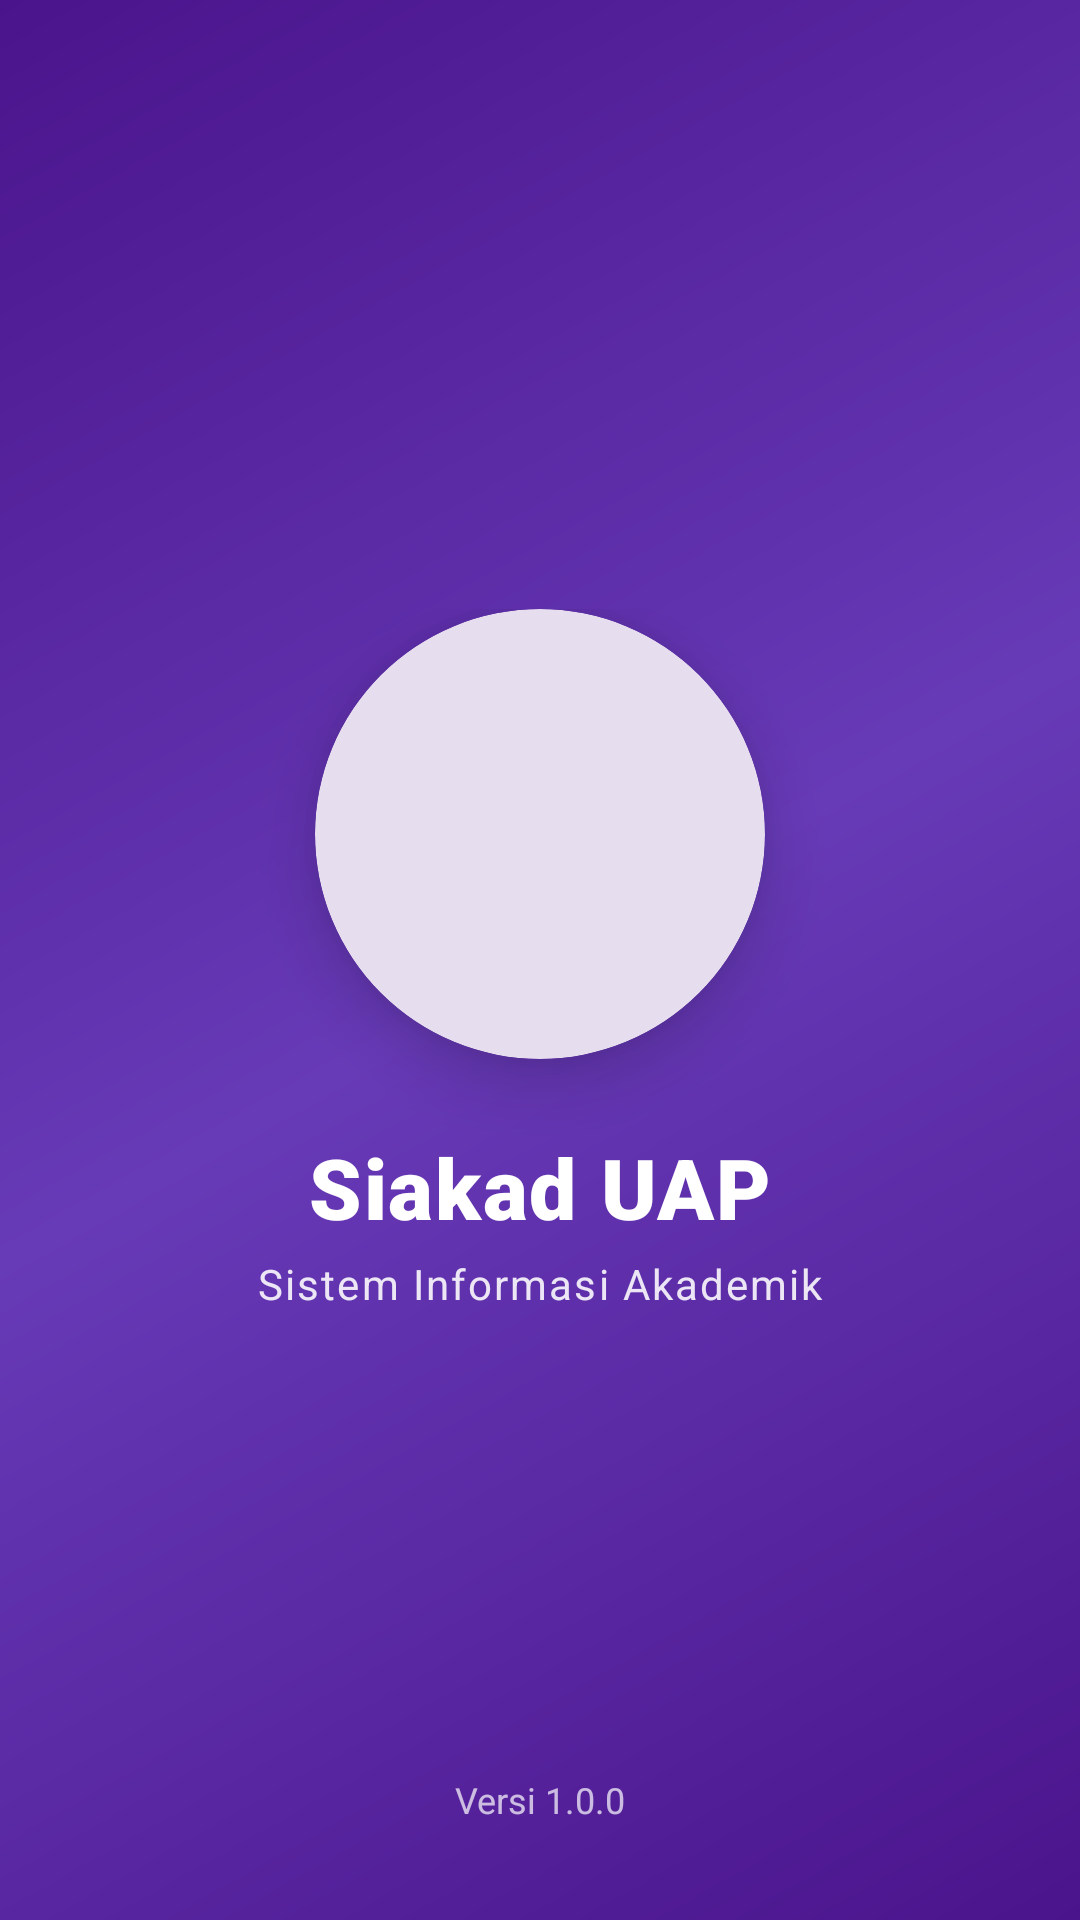

The Android layout XML behind this screen, and the referenced resources:
<!-- AndroidManifest.xml: activity theme Theme.SiakadUAP.Splash -->
<!-- res/layout/activity_splash.xml -->
<?xml version="1.0" encoding="utf-8"?>
<androidx.constraintlayout.widget.ConstraintLayout xmlns:android="http://schemas.android.com/apk/res/android"
    xmlns:app="http://schemas.android.com/apk/res-auto"
    android:layout_width="match_parent"
    android:layout_height="match_parent"
    android:background="@drawable/bg_splash_gradient">

    <LinearLayout
        android:id="@+id/llCenter"
        android:layout_width="wrap_content"
        android:layout_height="wrap_content"
        android:orientation="vertical"
        android:gravity="center"
        app:layout_constraintTop_toTopOf="parent"
        app:layout_constraintBottom_toBottomOf="parent"
        app:layout_constraintStart_toStartOf="parent"
        app:layout_constraintEnd_toEndOf="parent">

        <com.google.android.material.card.MaterialCardView
            android:id="@+id/cardLogo"
            android:layout_width="150dp"
            android:layout_height="150dp"
            app:cardCornerRadius="75dp"
            app:cardElevation="12dp"
            app:strokeWidth="0dp"
            app:cardBackgroundColor="@color/white">
            <ImageView
                android:id="@+id/ivLogo"
                android:layout_width="match_parent"
                android:layout_height="match_parent"
                android:src="@drawable/uap_logo"
                android:scaleType="centerInside"
                android:padding="20dp"
                android:contentDescription="Logo UAP"/>
        </com.google.android.material.card.MaterialCardView>

        <TextView
            android:id="@+id/tvTitle"
            android:layout_width="wrap_content"
            android:layout_height="wrap_content"
            android:text="Siakad UAP"
            android:textColor="@color/white"
            android:textSize="28sp"
            android:textStyle="bold"
            android:fontFamily="sans-serif-black"
            android:layout_marginTop="24dp"
            android:letterSpacing="0.02"/>

        <TextView
            android:id="@+id/tvSubtitle"
            android:layout_width="wrap_content"
            android:layout_height="wrap_content"
            android:text="Sistem Informasi Akademik"
            android:textColor="#E0FFFFFF"
            android:textSize="14sp"
            android:layout_marginTop="4dp"
            android:letterSpacing="0.05"/>

    </LinearLayout>

    <ProgressBar
        android:id="@+id/progressBar"
        android:layout_width="40dp"
        android:layout_height="40dp"
        android:indeterminateTint="@color/white"
        app:layout_constraintBottom_toTopOf="@id/tvVersion"
        app:layout_constraintStart_toStartOf="parent"
        app:layout_constraintEnd_toEndOf="parent"
        android:layout_marginBottom="32dp"/>

    <TextView
        android:id="@+id/tvVersion"
        android:layout_width="wrap_content"
        android:layout_height="wrap_content"
        android:text="Versi 1.0.0"
        android:textColor="#B3FFFFFF"
        android:textSize="12sp"
        android:layout_marginBottom="32dp"
        app:layout_constraintBottom_toBottomOf="parent"
        app:layout_constraintStart_toStartOf="parent"
        app:layout_constraintEnd_toEndOf="parent"/>

</androidx.constraintlayout.widget.ConstraintLayout>
<!-- resources referenced by this layout -->
<resources>
  <color name="white">#FFFFFF</color>
  <!-- drawable bg_splash_gradient (drawable) -->
  <?xml version="1.0" encoding="utf-8"?>
  <shape xmlns:android="http://schemas.android.com/apk/res/android"
      android:shape="rectangle">
      <gradient
          android:angle="135"
          android:startColor="@color/md_primary"
          android:centerColor="@color/md_primary_container"
          android:endColor="@color/md_primary"
          android:type="linear" />
  </shape>
  <style name="Theme.SiakadUAP.Splash" parent="Theme.SiakadUAP">
          <item name="android:statusBarColor">@color/md_primary</item>
          <item name="android:windowDisablePreview">true</item>
          <item name="android:windowIsTranslucent">true</item>
          <item name="android:windowBackground">@android:color/transparent</item>
      </style>
  <color name="md_primary">#4A148C</color>
  <color name="md_primary_container">#673AB7</color>
  <style name="Theme.SiakadUAP" parent="Theme.Material3.Light.NoActionBar">
          
          <item name="colorPrimary">@color/md_primary</item>
          <item name="colorOnPrimary">@color/md_on_primary</item>
          <item name="colorPrimaryContainer">@color/md_primary_container</item>
          <item name="colorOnPrimaryContainer">@color/md_on_primary_container</item>
          <item name="colorSecondary">@color/md_secondary</item>
          <item name="colorOnSecondary">@color/md_on_secondary</item>
          <item name="colorSecondaryContainer">@color/md_secondary_container</item>
          <item name="colorOnSecondaryContainer">@color/md_on_secondary_container</item>
          <item name="colorTertiary">@color/md_tertiary</item>
          <item name="colorTertiaryContainer">@color/md_tertiary_container</item>
          <item name="colorSurface">@color/md_surface</item>
          <item name="colorOnSurface">@color/md_on_surface</item>
          <item name="colorSurfaceVariant">@color/md_surface_variant</item>
          <item name="colorOnSurfaceVariant">@color/md_on_surface_variant</item>
          <item name="colorOutline">@color/md_outline</item>
          <item name="colorError">@color/md_error</item>
          <item name="colorErrorContainer">@color/md_error_container</item>
          <item name="android:colorBackground">@color/md_background</item>
          <item name="android:statusBarColor" tools:targetApi="l">@color/md_primary</item>
          
          <item name="android:windowActivityTransitions">true</item>
      </style>
  <color name="md_on_primary">#FFFFFF</color>
  <color name="md_on_primary_container">#FFFFFF</color>
  <color name="md_secondary">#7E57C2</color>
  <color name="md_on_secondary">#FFFFFF</color>
  <color name="md_secondary_container">#D1C4E9</color>
  <color name="md_on_secondary_container">#311B92</color>
  <color name="md_tertiary">#9575CD</color>
  <color name="md_tertiary_container">#EDE7F6</color>
  <color name="md_surface">#FFFFFF</color>
  <color name="md_on_surface">#1A1821</color>
  <color name="md_surface_variant">#EFEAFA</color>
  <color name="md_on_surface_variant">#48454E</color>
  <color name="md_outline">#78757E</color>
  <color name="md_error">#B3261E</color>
  <color name="md_error_container">#F9DEDC</color>
  <color name="md_background">#F8F6FA</color>
</resources>
